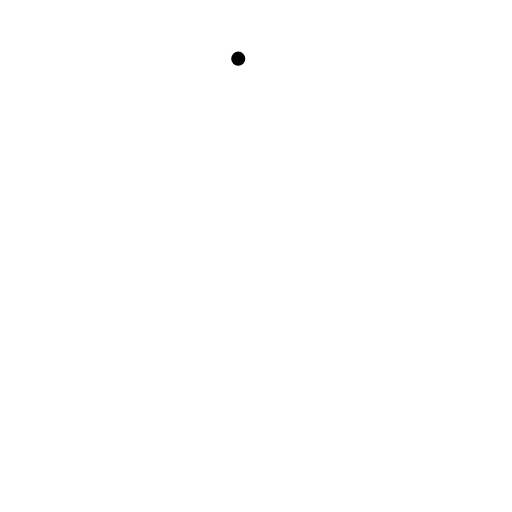
t = 0.00 s
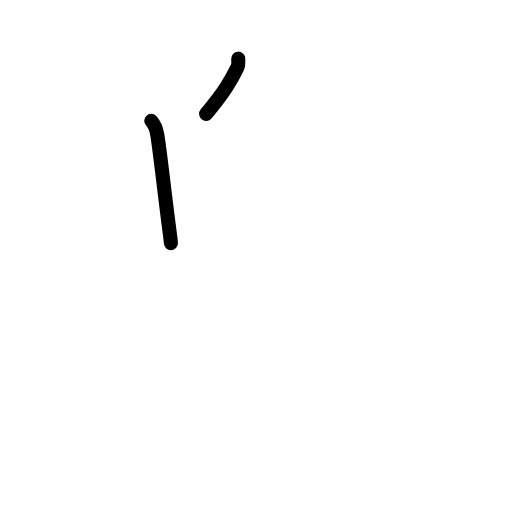
t = 1.83 s
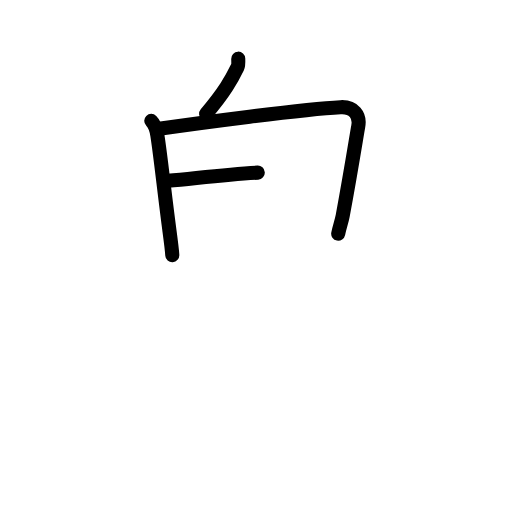
t = 3.50 s
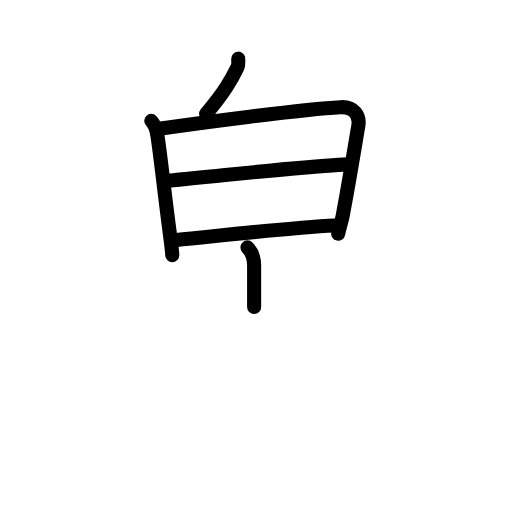
t = 5.42 s
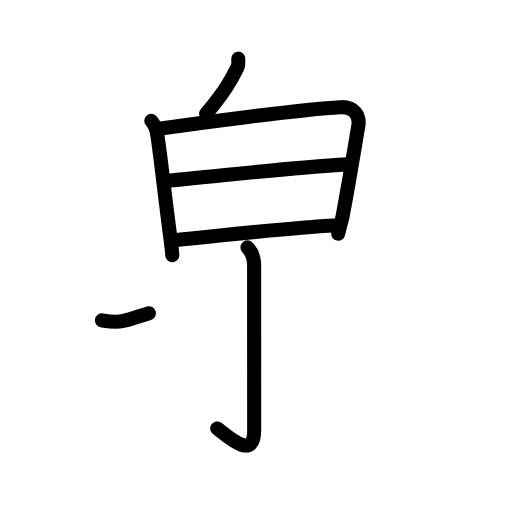
t = 6.38 s
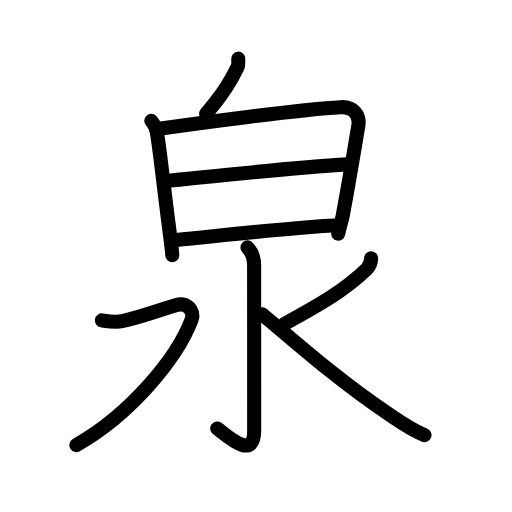
t = 9.00 s

The animated SVG that drew these frames (rendered in a browser with its animation timeline set to each time). Animation: 30 SMIL elements (animate=30); one cycle of 9.00 s.

<?xml version="1.0" encoding="UTF-8"?>
<!--
AniKanjiVG is licensed by CC-BY-SA Paul C. Sommerhoff (https://bitbucket.org/sommerhoff/anikanjivg).
AniKanjiVG uses KanjiVG which is licensed by CC-BY-SA Ulrich Apel (http://kanjivg.tagaini.net).
See also http://creativecommons.org/licenses/by-sa/3.0/
-->
<svg xmlns:kvg='http://kanjivg.tagaini.net' xmlns='http://www.w3.org/2000/svg' width='109' height='109' viewBox='0 0 109 109' style='fill:none;stroke:#000000;stroke-width:3;stroke-linecap:round;stroke-linejoin:round;' id="kvg:kanji_06cc9"><g id="kvg:06cc9" kvg:element="泉"><g id="kvg:06cc9-g1" kvg:position="top"><g id="kvg:06cc9-g2" kvg:element="白" kvg:position="top" kvg:radical="nelson"><g id="kvg:06cc9-g3" kvg:position="top"><path id="kvg:06cc9-s1" kvg:type="㇒" d="M50.72,12.49c0.03,0.76,0.02,1.47-0.16,1.83c-1.31,2.68-2.68,5.18-6.68,9.93"><animate attributeName="d" begin="0.0s" dur="0.5s" from="M50.72,12.49C50.72,12.49,50.72,12.49,50.72,12.49" to="M50.72,12.49c0.03,0.76,0.02,1.47-0.16,1.83" />
<animate attributeName="d" begin="0.5s" dur="0.5s" from="M50.72,12.49c0.03,0.76,0.02,1.47-0.16,1.83c0,0,0,0,0,0,0" to="M50.72,12.49c0.03,0.76,0.02,1.47-0.16,1.83c-1.31,2.68-2.68,5.18-6.68,9.93" />
</path>
</g>
<g id="kvg:06cc9-g4" kvg:element="日" kvg:position="bottom"><path id="kvg:06cc9-s2" kvg:type="㇑" d="M32.2,25.73c0.78,0.78,1.15,2.17,1.29,3.01c0.63,3.88,1.55,12.6,2.6,20.48c0.31,2.3,0.53,4.15,0.59,5.11"><animate attributeName="d" begin="1.0s" dur="0.3333333333333333s" from="M32.2,25.73C32.2,25.73,32.2,25.73,32.2,25.73" to="M32.2,25.73c0.78,0.78,1.15,2.17,1.29,3.01" />
<animate attributeName="d" begin="1.3333333333333333s" dur="0.3333333333333333s" from="M32.2,25.73c0.78,0.78,1.15,2.17,1.29,3.01c0,0,0,0,0,0,0" to="M32.2,25.73c0.78,0.78,1.15,2.17,1.29,3.01c0.63,3.88,1.55,12.6,2.6,20.48" />
<animate attributeName="d" begin="1.6666666666666665s" dur="0.3333333333333333s" from="M32.2,25.73c0.78,0.78,1.15,2.17,1.29,3.01c0.63,3.88,1.55,12.6,2.6,20.48c0,0,0,0,0,0,0" to="M32.2,25.73c0.78,0.78,1.15,2.17,1.29,3.01c0.63,3.88,1.55,12.6,2.6,20.48c0.31,2.3,0.53,4.15,0.59,5.11" />
<animate attributeName="d" begin="0s" dur="1.0s" from="M-100,-100" to="M-100,-100" />
</path>
<path id="kvg:06cc9-s3" kvg:type="㇕a" d="M33.88,27.42c7.99-1.17,30.49-4.17,38.63-4.6c2.77-0.15,4.24,1.68,3.74,4.18c-0.24,1.21-1.4,8.74-3.3,18.99c-0.23,1.22-0.71,2.48-0.95,3.76"><animate attributeName="d" begin="2.0s" dur="0.25s" from="M33.88,27.42C33.88,27.42,33.88,27.42,33.88,27.42" to="M33.88,27.42c7.99-1.17,30.49-4.17,38.63-4.6" />
<animate attributeName="d" begin="2.25s" dur="0.25s" from="M33.88,27.42c7.99-1.17,30.49-4.17,38.63-4.6c0,0,0,0,0,0,0" to="M33.88,27.42c7.99-1.17,30.49-4.17,38.63-4.6c2.77-0.15,4.24,1.68,3.74,4.18" />
<animate attributeName="d" begin="2.5s" dur="0.25s" from="M33.88,27.42c7.99-1.17,30.49-4.17,38.63-4.6c2.77-0.15,4.24,1.68,3.74,4.18c0,0,0,0,0,0,0" to="M33.88,27.42c7.99-1.17,30.49-4.17,38.63-4.6c2.77-0.15,4.24,1.68,3.74,4.18c-0.24,1.21-1.4,8.74-3.3,18.99" />
<animate attributeName="d" begin="2.75s" dur="0.25s" from="M33.88,27.42c7.99-1.17,30.49-4.17,38.63-4.6c2.77-0.15,4.24,1.68,3.74,4.18c-0.24,1.21-1.4,8.74-3.3,18.99c0,0,0,0,0,0,0" to="M33.88,27.42c7.99-1.17,30.49-4.17,38.63-4.6c2.77-0.15,4.24,1.68,3.74,4.18c-0.24,1.21-1.4,8.74-3.3,18.99c-0.23,1.22-0.71,2.48-0.95,3.76" />
<animate attributeName="d" begin="0s" dur="2.0s" from="M-100,-100" to="M-100,-100" />
</path>
<path id="kvg:06cc9-s4" kvg:type="㇐a" d="M35.75,38.5C51.25,37,61.25,35.75,74,35"><animate attributeName="d" begin="3.0s" dur="1.0s" from="M35.75,38.5C35.75,38.5,35.75,38.5,35.75,38.5" to="M35.75,38.5C51.25,37,61.25,35.75,74,35" />
<animate attributeName="d" begin="0s" dur="3.0s" from="M-100,-100" to="M-100,-100" />
</path>
<path id="kvg:06cc9-s5" kvg:type="㇐a" d="M37.51,51.1C48.5,50,61.83,48.45,71.25,48"><animate attributeName="d" begin="4.0s" dur="1.0s" from="M37.51,51.1C37.51,51.1,37.51,51.1,37.51,51.1" to="M37.51,51.1C48.5,50,61.83,48.45,71.25,48" />
<animate attributeName="d" begin="0s" dur="4.0s" from="M-100,-100" to="M-100,-100" />
</path>
</g>
</g>
</g>
<g id="kvg:06cc9-g5" kvg:element="水" kvg:position="bottom" kvg:radical="tradit"><path id="kvg:06cc9-s6" kvg:type="㇚" d="M52.68,52.67c0.82,0.82,1.42,2.08,1.42,3.88c0,14.2,0.01,28.08,0.01,35.1c0,6.62-5.79,1.12-7.87-0.44"><animate attributeName="d" begin="5.0s" dur="0.3333333333333333s" from="M52.68,52.67C52.68,52.67,52.68,52.67,52.68,52.67" to="M52.68,52.67c0.82,0.82,1.42,2.08,1.42,3.88" />
<animate attributeName="d" begin="5.333333333333333s" dur="0.3333333333333333s" from="M52.68,52.67c0.82,0.82,1.42,2.08,1.42,3.88c0,0,0,0,0,0,0" to="M52.68,52.67c0.82,0.82,1.42,2.08,1.42,3.88c0,14.2,0.01,28.08,0.01,35.1" />
<animate attributeName="d" begin="5.666666666666667s" dur="0.3333333333333333s" from="M52.68,52.67c0.82,0.82,1.42,2.08,1.42,3.88c0,14.2,0.01,28.08,0.01,35.1c0,0,0,0,0,0,0" to="M52.68,52.67c0.82,0.82,1.42,2.08,1.42,3.88c0,14.2,0.01,28.08,0.01,35.1c0,6.62-5.79,1.12-7.87-0.44" />
<animate attributeName="d" begin="0s" dur="5.0s" from="M-100,-100" to="M-100,-100" />
</path>
<path id="kvg:06cc9-s7" kvg:type="㇇" d="M21.69,68.21c1.36,0.21,2.91,0.46,4.31,0.17c3.63-0.76,7.25-2.13,11.41-3.4c2.31-0.71,4.1,1.14,3.4,3.02c-3.18,8.5-13.31,20.38-24.56,26.75"><animate attributeName="d" begin="6.0s" dur="0.25s" from="M21.69,68.21C21.69,68.21,21.69,68.21,21.69,68.21" to="M21.69,68.21c1.36,0.21,2.91,0.46,4.31,0.17" />
<animate attributeName="d" begin="6.25s" dur="0.25s" from="M21.69,68.21c1.36,0.21,2.91,0.46,4.31,0.17c0,0,0,0,0,0,0" to="M21.69,68.21c1.36,0.21,2.91,0.46,4.31,0.17c3.63-0.76,7.25-2.13,11.41-3.4" />
<animate attributeName="d" begin="6.5s" dur="0.25s" from="M21.69,68.21c1.36,0.21,2.91,0.46,4.31,0.17c3.63-0.76,7.25-2.13,11.41-3.4c0,0,0,0,0,0,0" to="M21.69,68.21c1.36,0.21,2.91,0.46,4.31,0.17c3.63-0.76,7.25-2.13,11.41-3.4c2.31-0.71,4.1,1.14,3.4,3.02" />
<animate attributeName="d" begin="6.75s" dur="0.25s" from="M21.69,68.21c1.36,0.21,2.91,0.46,4.31,0.17c3.63-0.76,7.25-2.13,11.41-3.4c2.31-0.71,4.1,1.14,3.4,3.02c0,0,0,0,0,0,0" to="M21.69,68.21c1.36,0.21,2.91,0.46,4.31,0.17c3.63-0.76,7.25-2.13,11.41-3.4c2.31-0.71,4.1,1.14,3.4,3.02c-3.18,8.5-13.31,20.38-24.56,26.75" />
<animate attributeName="d" begin="0s" dur="6.0s" from="M-100,-100" to="M-100,-100" />
</path>
<path id="kvg:06cc9-s8" kvg:type="㇒" d="M79,55c0,0.88-0.25,1.62-0.97,2.32C73.14,62.01,68,64.88,60.5,69"><animate attributeName="d" begin="7.0s" dur="0.5s" from="M79,55C79,55,79,55,79,55" to="M79,55c0,0.88-0.25,1.62-0.97,2.32" />
<animate attributeName="d" begin="7.5s" dur="0.5s" from="M79,55c0,0.88-0.25,1.62-0.97,2.32c0,0,0,0,0,0,0" to="M79,55c0,0.88-0.25,1.62-0.97,2.32C73.14,62.01,68,64.88,60.5,69" />
<animate attributeName="d" begin="0s" dur="7.0s" from="M-100,-100" to="M-100,-100" />
</path>
<path id="kvg:06cc9-s9" kvg:type="㇏" d="M55.85,66.92C65.38,75,73,81.62,82.92,88.29c2.77,1.86,4.83,3.33,7.45,4.33"><animate attributeName="d" begin="8.0s" dur="0.5s" from="M55.85,66.92C55.85,66.92,55.85,66.92,55.85,66.92" to="M55.85,66.92C65.38,75,73,81.62,82.92,88.29" />
<animate attributeName="d" begin="8.5s" dur="0.5s" from="M55.85,66.92C65.38,75,73,81.62,82.92,88.29c0,0,0,0,0,0,0" to="M55.85,66.92C65.38,75,73,81.62,82.92,88.29c2.77,1.86,4.83,3.33,7.45,4.33" />
<animate attributeName="d" begin="0s" dur="8.0s" from="M-100,-100" to="M-100,-100" />
</path>
</g>
</g>
</svg>
